The GitHub repository AbdulrahmanQht/brain-tumor-detection-pipeline contains a labelled image folder "roi_dataset" with 4 categories: glioma, meningioma, no tumor, pituitary tumor. Examples follow, each with its label.

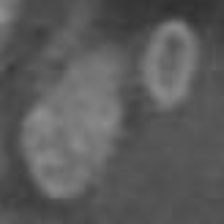
Label: glioma

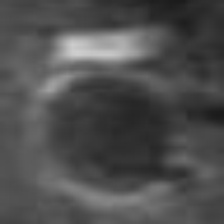
Label: glioma

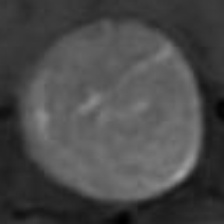
Label: pituitary tumor

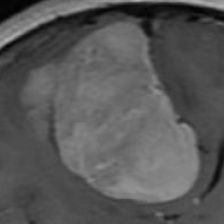
Label: meningioma

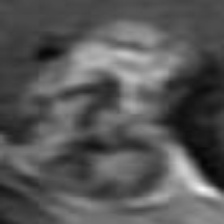
Label: pituitary tumor

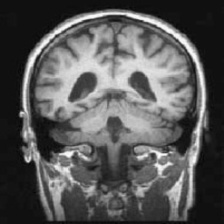
Label: no tumor
